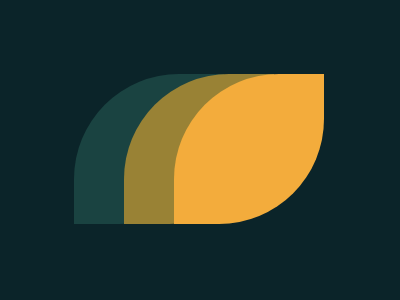

Write the HTML and CSS that draws this image.

<div class="a"></div>
<div class="b"></div>
<div class="c"></div>

<style>
  body {
    background: #0b2429;
    margin: 0;
    padding: 74px;
  }
  div {
    height: 150px;
    width: 150px;
    border-radius: 70% 0 70% 0;
    position: absolute;
  }
  .a {
    background-color: #1a4341;
    z-index: 1;
  }
  .b {
    background-color: #998235;
    z-index: 2;
    margin-left: 50px;
  }
  .c {
    background-color: #f3ac3c;
    z-index: 3;
    margin-left: 100px;
  }
</style>
